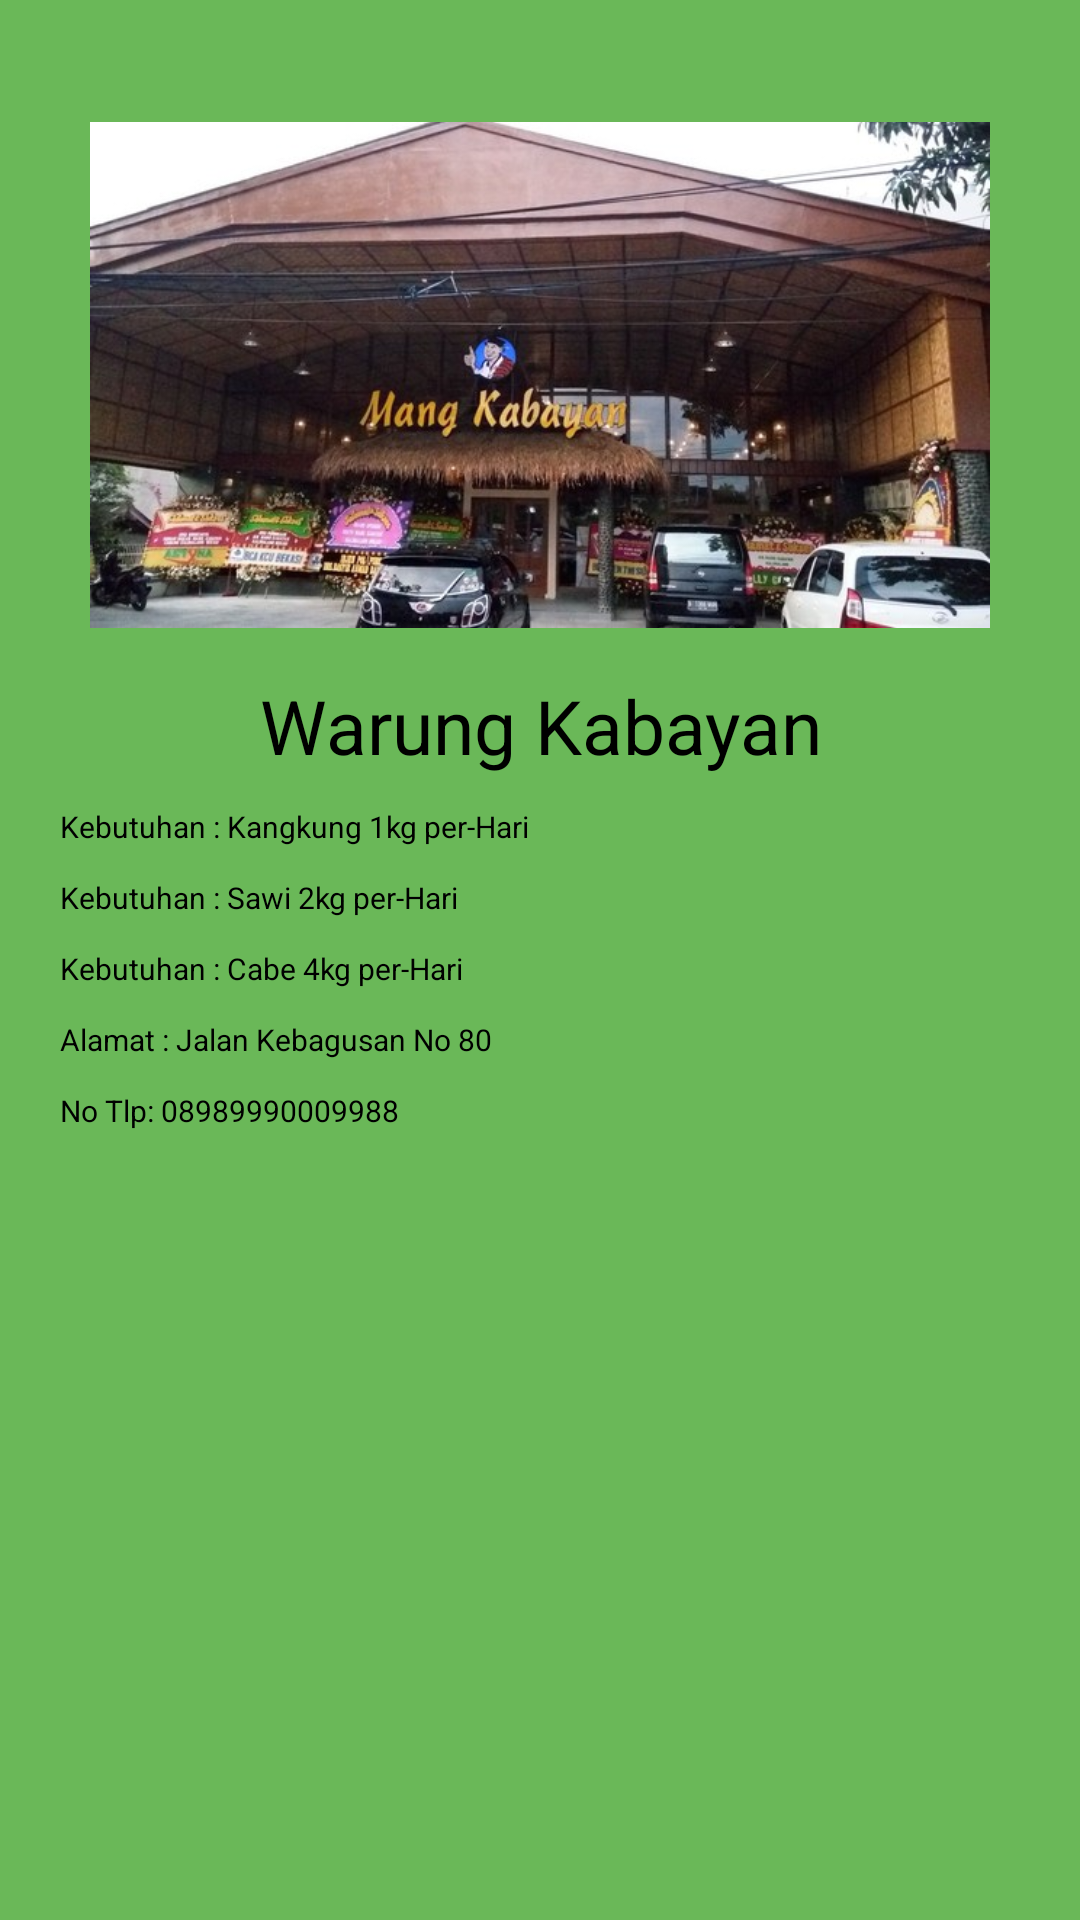

Write the Android layout XML for this screen, with the resource values it uses.
<!-- AndroidManifest.xml: application theme Theme.HayuNanem -->
<!-- res/layout/activity_popup_warung.xml -->
<?xml version="1.0" encoding="utf-8"?>
<RelativeLayout
    xmlns:android="http://schemas.android.com/apk/res/android"
    xmlns:app="http://schemas.android.com/apk/res-auto"
    android:layout_width="350dp"
    android:layout_height="400dp"
    android:layout_gravity="center"
    android:elevation="30dp"
    android:background="@drawable/popup_background">

    <ImageView
        android:id="@+id/img_warteg"
        android:src="@drawable/warung"
        android:layout_width="300dp"
        android:layout_height="200dp"
        android:layout_centerHorizontal="true"
        android:layout_marginTop="25dp"
        />
    <TextView
        android:id="@+id/txt_warteg"
        android:layout_width="match_parent"
        android:layout_height="wrap_content"
        android:text="Warung Kabayan"
        android:textColor="@color/black"
        android:gravity="center"
        android:textSize="25dp"
        android:layout_below="@+id/img_warteg"/>
    <TextView
        android:id="@+id/txt_kebutuhan_1"
        android:layout_width="wrap_content"
        android:layout_height="wrap_content"
        android:text="Kebutuhan : Kangkung 1kg per-Hari"
        android:textSize="10dp"
        android:textColor="@color/black"
        android:layout_marginTop="10dp"
        android:layout_marginLeft="20dp"
        android:layout_below="@+id/txt_warteg"
        />
    <TextView
        android:id="@+id/txt_kebutuhan_2"
        android:layout_width="wrap_content"
        android:layout_height="wrap_content"
        android:text="Kebutuhan : Sawi 2kg per-Hari"
        android:textSize="10dp"
        android:textColor="@color/black"
        android:layout_marginTop="10dp"
        android:layout_marginLeft="20dp"
        android:layout_below="@+id/txt_kebutuhan_1"
        />
    <TextView
        android:id="@+id/kebutuhan_3"
        android:layout_width="wrap_content"
        android:layout_height="wrap_content"
        android:text="Kebutuhan : Cabe 4kg per-Hari"
        android:layout_below="@+id/txt_kebutuhan_2"
        android:textSize="10dp"
        android:textColor="@color/black"
        android:layout_marginTop="10dp"
        android:layout_marginLeft="20dp"
        />
    <TextView
        android:id="@+id/jln_1"
        android:layout_width="wrap_content"
        android:layout_height="wrap_content"
        android:text="Alamat : Jalan Kebagusan No 80"
        android:layout_below="@+id/kebutuhan_3"
        android:layout_marginLeft="20dp"
        android:layout_marginTop="10dp"
        android:textColor="@color/black"
        android:textSize="10dp"/>
    <TextView
        android:id="@+id/no_1"
        android:layout_width="wrap_content"
        android:layout_height="wrap_content"
        android:text="No Tlp: 08989990009988"
        android:layout_below="@+id/jln_1"
        android:layout_marginLeft="20dp"
        android:layout_marginTop="10dp"
        android:textColor="@color/black"
        android:textSize="10dp"/>

</RelativeLayout>
<!-- resources referenced by this layout -->
<resources>
  <color name="black">#FF000000</color>
  <!-- drawable popup_background (drawable) -->
  <?xml version="1.0" encoding="utf-8"?>
  <shape xmlns:android="http://schemas.android.com/apk/res/android">
      <solid android:color="@color/MainColor"/>
      <stroke android:width="4dp" android:color="@color/MainColor"/>
  </shape>
  <!-- drawable warung: jpeg bitmap (drawable-v24, 71388 bytes) -->
  <style name="Theme.HayuNanem" parent="Theme.MaterialComponents.DayNight.DarkActionBar">
          
          <item name="colorPrimary">@color/purple_500</item>
          <item name="colorPrimaryVariant">@color/purple_700</item>
          <item name="colorOnPrimary">@color/white</item>
          
          <item name="colorSecondary">@color/teal_200</item>
          <item name="colorSecondaryVariant">@color/teal_700</item>
          <item name="colorOnSecondary">@color/black</item>
          
          <item name="android:statusBarColor" tools:targetApi="l">?attr/colorPrimaryVariant</item>
          
      </style>
  <color name="MainColor">#6AB858</color>
  <color name="purple_500">#FF6200EE</color>
  <color name="purple_700">#FF3700B3</color>
  <color name="white">#FFFFFFFF</color>
  <color name="teal_200">#FF03DAC5</color>
  <color name="teal_700">#FF018786</color>
</resources>
